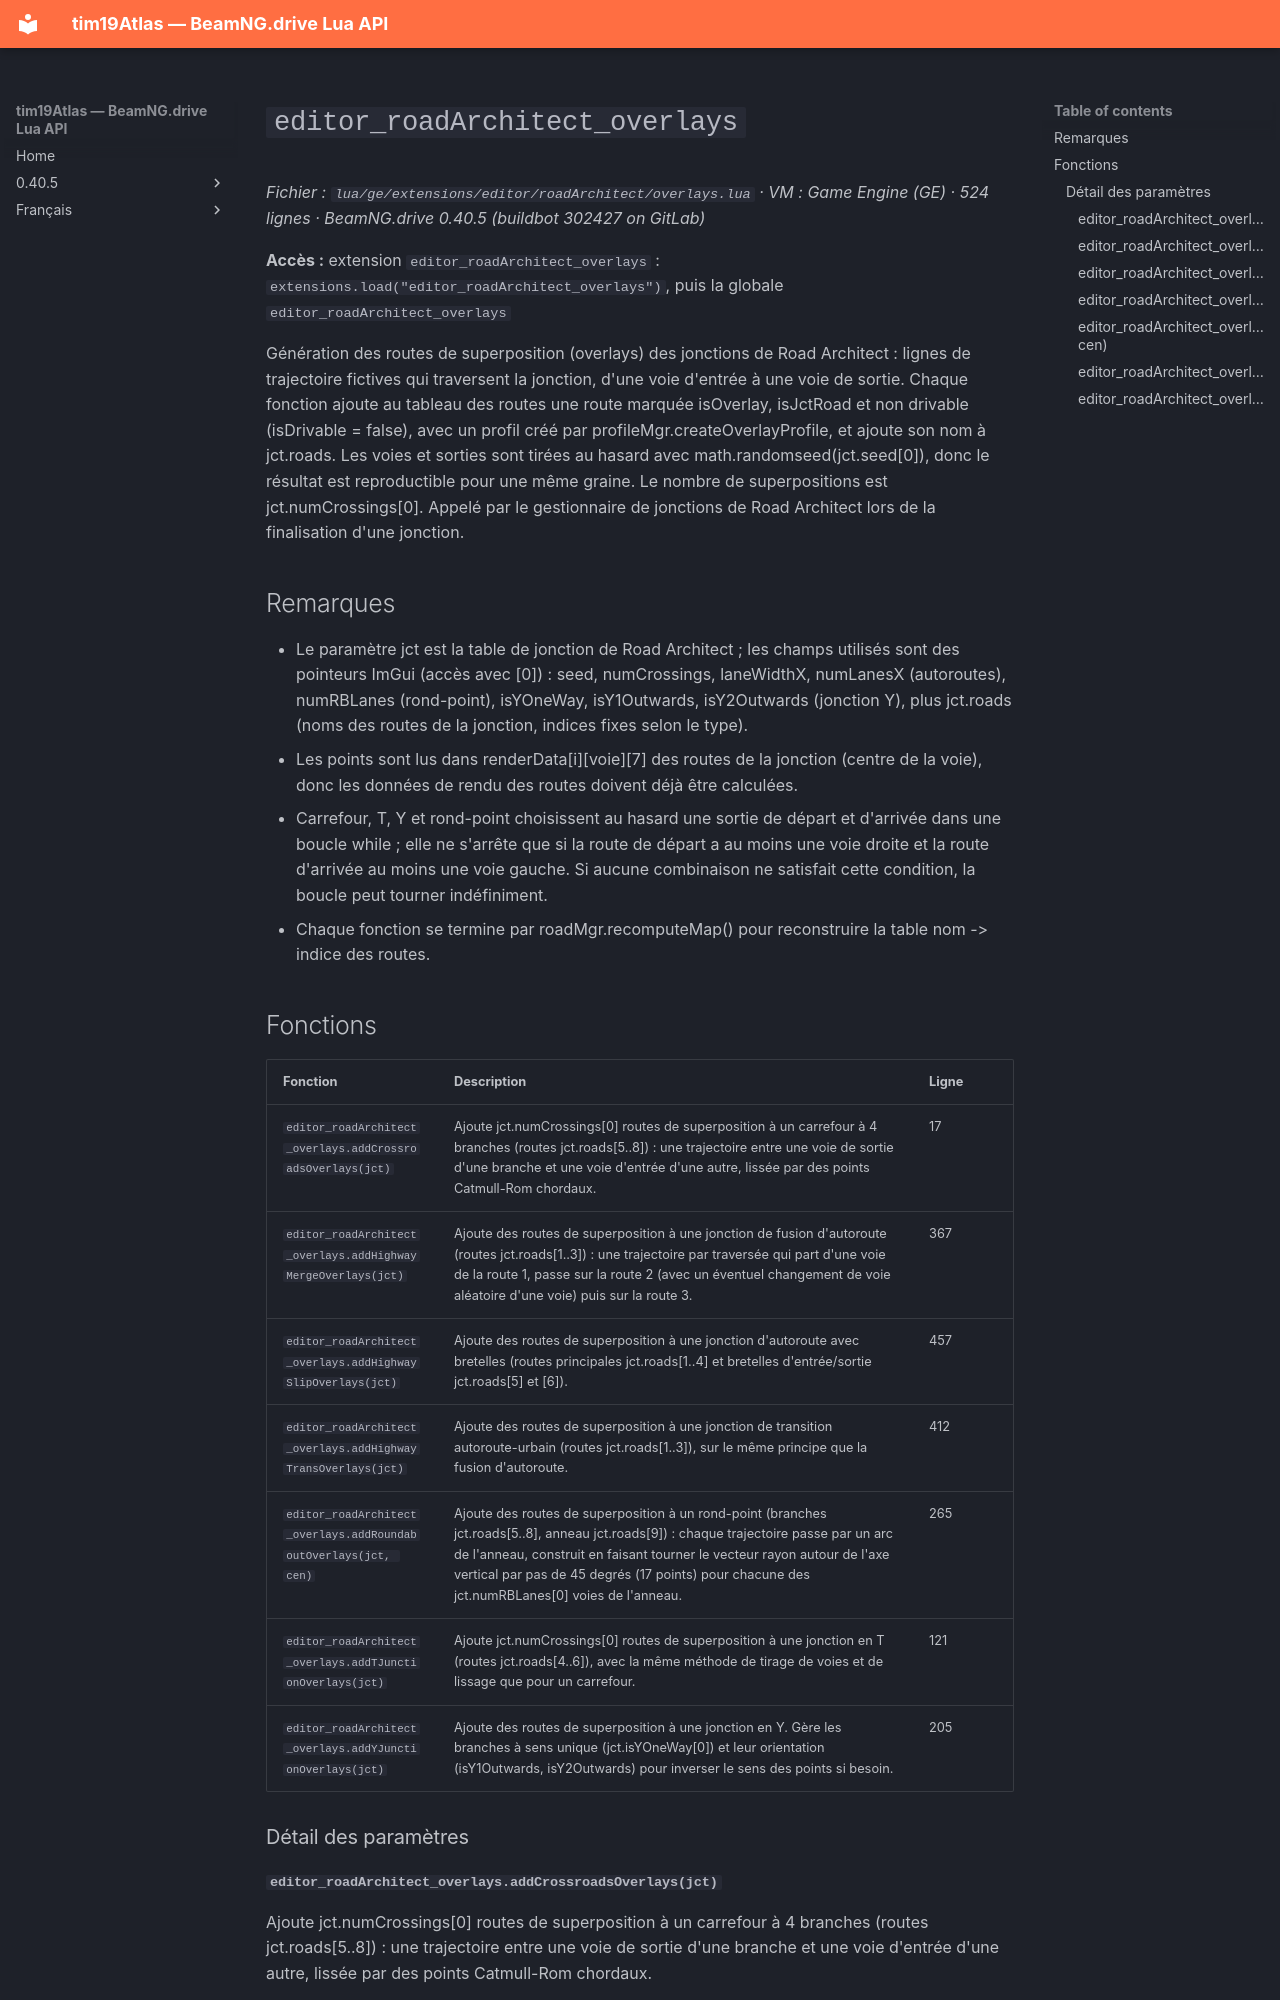

repository: Tim0219800/beamng-lua-atlas · page: fr/0.40.5/ge/extensions/editor/roadArchitect/overlays.html · generator: mkdocs

# `editor_roadArchitect_overlays`

*Fichier : `lua/ge/extensions/editor/roadArchitect/overlays.lua` · VM : Game Engine (GE) · 524 lignes · BeamNG.drive 0.40.5 (buildbot 302427 on GitLab)*

**Accès :** extension `editor_roadArchitect_overlays` : `extensions.load("editor_roadArchitect_overlays")`, puis la globale `editor_roadArchitect_overlays`

Génération des routes de superposition (overlays) des jonctions de Road Architect : lignes de trajectoire fictives qui traversent la jonction, d'une voie d'entrée à une voie de sortie. Chaque fonction ajoute au tableau des routes une route marquée isOverlay, isJctRoad et non drivable (isDrivable = false), avec un profil créé par profileMgr.createOverlayProfile, et ajoute son nom à jct.roads. Les voies et sorties sont tirées au hasard avec math.randomseed(jct.seed[0]), donc le résultat est reproductible pour une même graine. Le nombre de superpositions est jct.numCrossings[0]. Appelé par le gestionnaire de jonctions de Road Architect lors de la finalisation d'une jonction.

## Remarques

- Le paramètre jct est la table de jonction de Road Architect ; les champs utilisés sont des pointeurs ImGui (accès avec [0]) : seed, numCrossings, laneWidthX, numLanesX (autoroutes), numRBLanes (rond-point), isYOneWay, isY1Outwards, isY2Outwards (jonction Y), plus jct.roads (noms des routes de la jonction, indices fixes selon le type).
- Les points sont lus dans renderData[i][voie][7] des routes de la jonction (centre de la voie), donc les données de rendu des routes doivent déjà être calculées.
- Carrefour, T, Y et rond-point choisissent au hasard une sortie de départ et d'arrivée dans une boucle while ; elle ne s'arrête que si la route de départ a au moins une voie droite et la route d'arrivée au moins une voie gauche. Si aucune combinaison ne satisfait cette condition, la boucle peut tourner indéfiniment.
- Chaque fonction se termine par roadMgr.recomputeMap() pour reconstruire la table nom -> indice des routes.

## Fonctions

| Fonction | Description | Ligne |
|---|---|---|
| `editor_roadArchitect_overlays.addCrossroadsOverlays(jct)` | Ajoute jct.numCrossings[0] routes de superposition à un carrefour à 4 branches (routes jct.roads[5..8]) : une trajectoire entre une voie de sortie d'une branche et une voie d'entrée d'une autre, lissée par des points Catmull-Rom chordaux. | 17 |
| `editor_roadArchitect_overlays.addHighwayMergeOverlays(jct)` | Ajoute des routes de superposition à une jonction de fusion d'autoroute (routes jct.roads[1..3]) : une trajectoire par traversée qui part d'une voie de la route 1, passe sur la route 2 (avec un éventuel changement de voie aléatoire d'une voie) puis sur la route 3. | 367 |
| `editor_roadArchitect_overlays.addHighwaySlipOverlays(jct)` | Ajoute des routes de superposition à une jonction d'autoroute avec bretelles (routes principales jct.roads[1..4] et bretelles d'entrée/sortie jct.roads[5] et [6]). | 457 |
| `editor_roadArchitect_overlays.addHighwayTransOverlays(jct)` | Ajoute des routes de superposition à une jonction de transition autoroute-urbain (routes jct.roads[1..3]), sur le même principe que la fusion d'autoroute. | 412 |
| `editor_roadArchitect_overlays.addRoundaboutOverlays(jct, cen)` | Ajoute des routes de superposition à un rond-point (branches jct.roads[5..8], anneau jct.roads[9]) : chaque trajectoire passe par un arc de l'anneau, construit en faisant tourner le vecteur rayon autour de l'axe vertical par pas de 45 degrés (17 points) pour chacune des jct.numRBLanes[0] voies de l'anneau. | 265 |
| `editor_roadArchitect_overlays.addTJunctionOverlays(jct)` | Ajoute jct.numCrossings[0] routes de superposition à une jonction en T (routes jct.roads[4..6]), avec la même méthode de tirage de voies et de lissage que pour un carrefour. | 121 |
| `editor_roadArchitect_overlays.addYJunctionOverlays(jct)` | Ajoute des routes de superposition à une jonction en Y. Gère les branches à sens unique (jct.isYOneWay[0]) et leur orientation (isY1Outwards, isY2Outwards) pour inverser le sens des points si besoin. | 205 |

### Détail des paramètres
